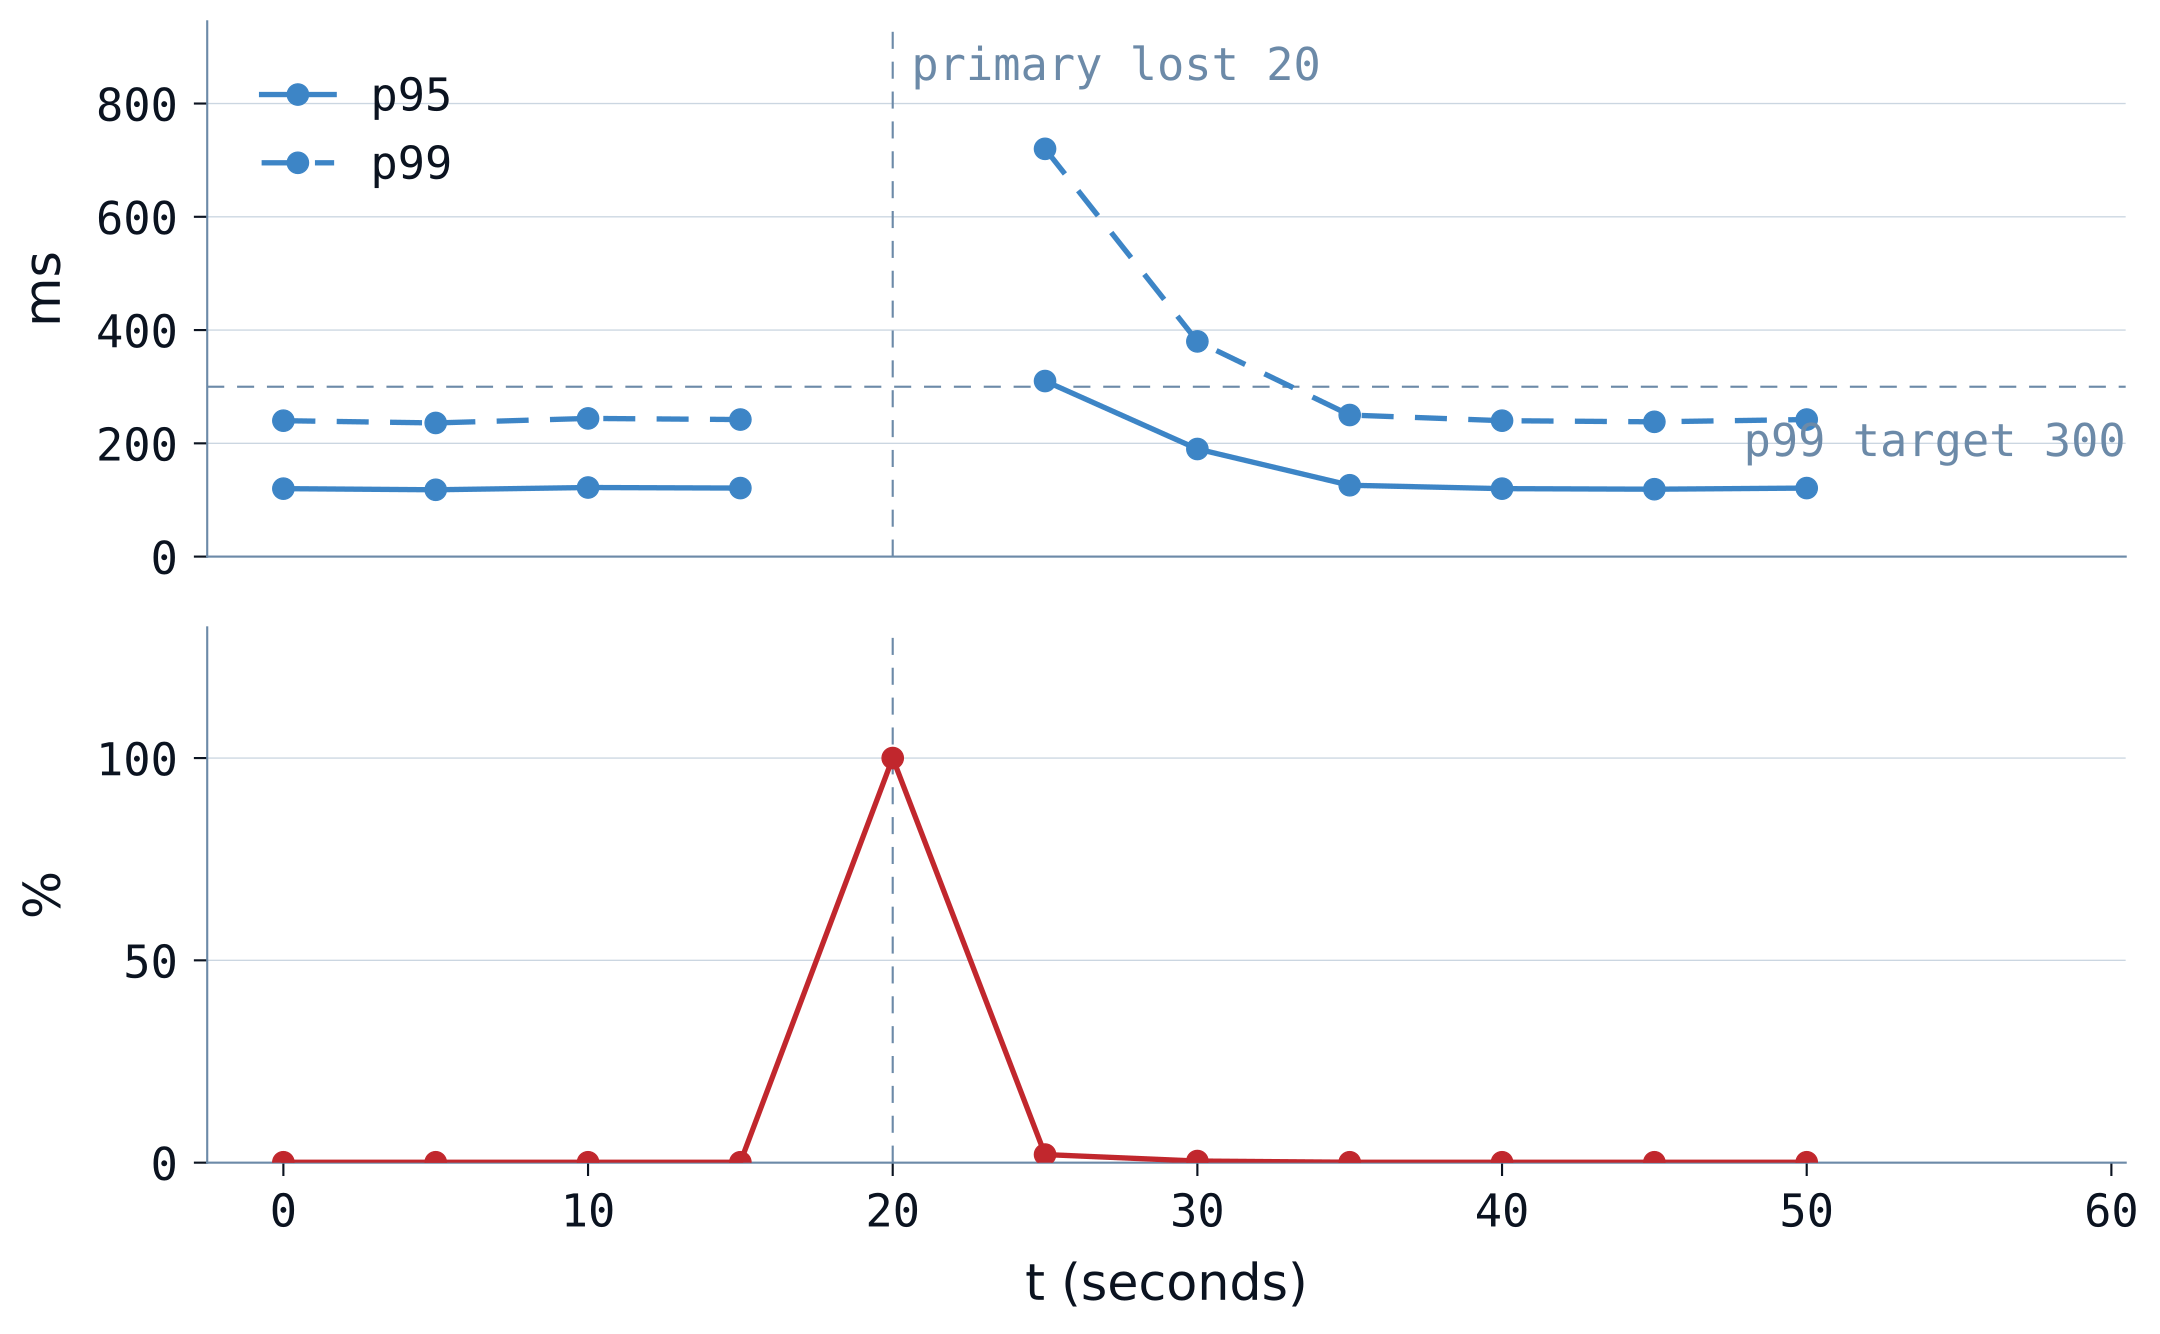

Values plotted in this chart, from the file beside it:
t, p95, p99, errors
seconds, ms, ms, %
0, 120, 240, 0.1
5, 118, 236, 0.1
10, 122, 244, 0.1
15, 121, 242, 0.1
20, , , 100
25, 310, 720, 2.0
30, 190, 380, 0.4
35, 126, 250, 0.1
40, 120, 240, 0.1
45, 119, 238, 0.1
50, 121, 242, 0.1
